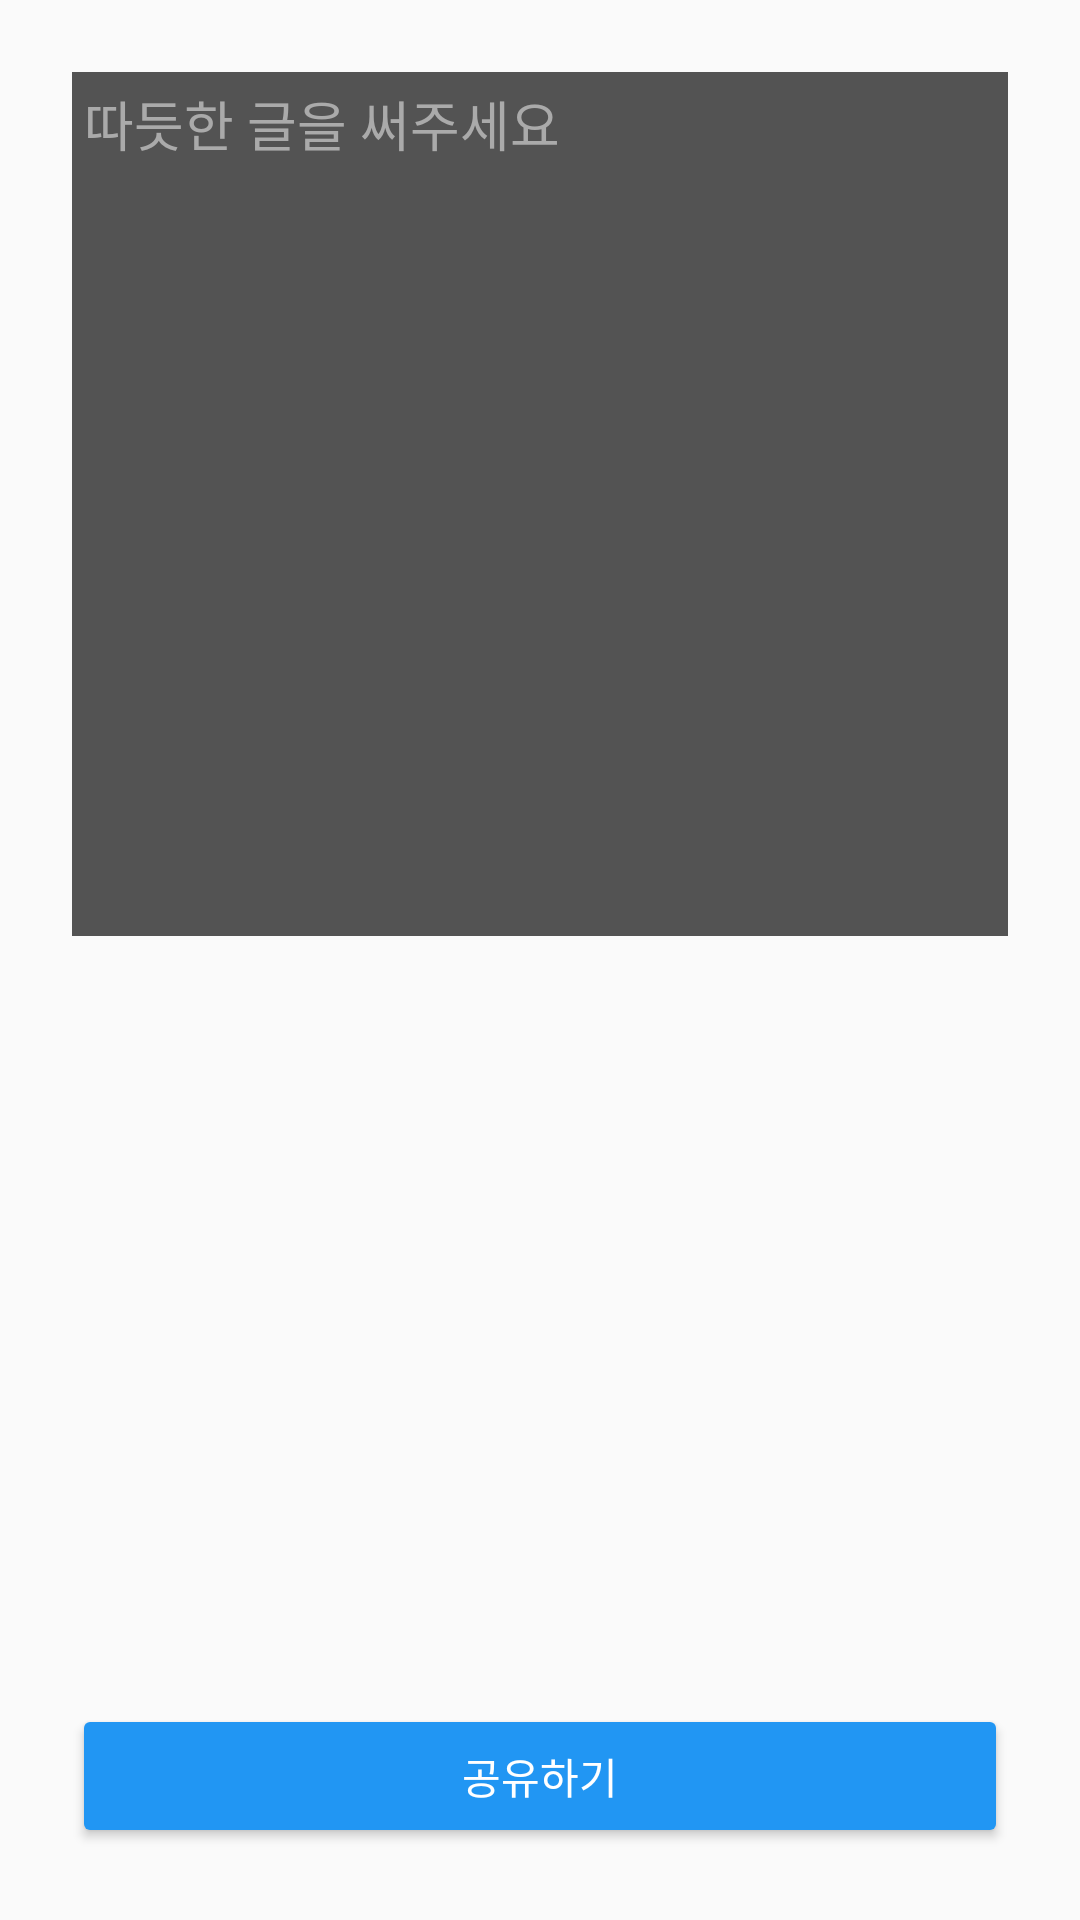

This screen was rendered from an Android layout file. Write that file and the resources it references.
<!-- AndroidManifest.xml: application theme AppTheme -->
<!-- res/layout/activity_write.xml -->
<?xml version="1.0" encoding="utf-8"?>
<androidx.constraintlayout.widget.ConstraintLayout xmlns:android="http://schemas.android.com/apk/res/android"
    xmlns:app="http://schemas.android.com/apk/res-auto"
    xmlns:tools="http://schemas.android.com/tools"
    android:layout_width="match_parent"
    android:layout_height="match_parent"
    android:padding="16dp"
    tools:context=".WriteActivity">

    <androidx.constraintlayout.widget.Guideline
        android:id="@+id/guideline1"
        android:layout_width="wrap_content"
        android:layout_height="wrap_content"
        android:orientation="horizontal"
        app:layout_constraintGuide_percent="0.5" />

    <ImageView
        android:id="@+id/writeBackground"
        android:layout_width="0dp"
        android:layout_height="0dp"
        android:layout_margin="8dp"
        android:scaleType="centerCrop"
        app:layout_constraintBottom_toTopOf="@id/guideline1"
        app:layout_constraintEnd_toEndOf="parent"
        app:layout_constraintStart_toStartOf="parent"
        app:layout_constraintTop_toTopOf="parent"
        app:srcCompat="@drawable/default_bg" />

    <EditText
        android:id="@+id/input"
        android:layout_width="0dp"
        android:layout_height="0dp"
        android:background="#aa000000"
        android:ems="10"
        android:gravity="top"
        android:hint="따듯한 글을 써주세요"
        android:inputType="textMultiLine"
        android:padding="4dp"
        android:textColor="@android:color/white"
        android:textColorHint="@android:color/darker_gray"
        app:layout_constraintBottom_toBottomOf="@+id/writeBackground"
        app:layout_constraintEnd_toEndOf="@id/writeBackground"
        app:layout_constraintStart_toStartOf="@+id/writeBackground"
        app:layout_constraintTop_toTopOf="@id/writeBackground" />

    <androidx.recyclerview.widget.RecyclerView
        android:id="@+id/recyclerView"
        android:layout_width="0dp"
        android:layout_height="100dp"
        android:layout_marginTop="8dp"
        app:layout_constraintEnd_toEndOf="@id/input"
        app:layout_constraintStart_toStartOf="@id/input"
        app:layout_constraintTop_toTopOf="@id/guideline1" />

    <Button
        android:id="@+id/sendButton"
        android:layout_width="0dp"
        android:layout_height="wrap_content"
        android:layout_marginBottom="8dp"
        android:text="공유하기"
        app:layout_constraintBottom_toBottomOf="parent"
        app:layout_constraintEnd_toEndOf="@id/input"
        app:layout_constraintStart_toStartOf="@id/input" />

</androidx.constraintlayout.widget.ConstraintLayout>
<!-- resources referenced by this layout -->
<resources>
  <style name="AppTheme" parent="Theme.AppCompat.Light.DarkActionBar">
          <item name="colorPrimary">@color/colorPrimary</item>
          <item name="colorPrimaryDark">@color/colorPrimaryDark</item>
          <item name="colorAccent">@color/colorAccent</item>
          <item name="colorButtonNormal">@color/colorButton</item>
          <item name="android:textColor">@android:color/white</item>
      </style>
  <color name="colorPrimary">#2196F3</color>
  <color name="colorPrimaryDark">#1976D2</color>
  <color name="colorAccent">#FF5722</color>
  <color name="colorButton">#2196F3</color>
</resources>
